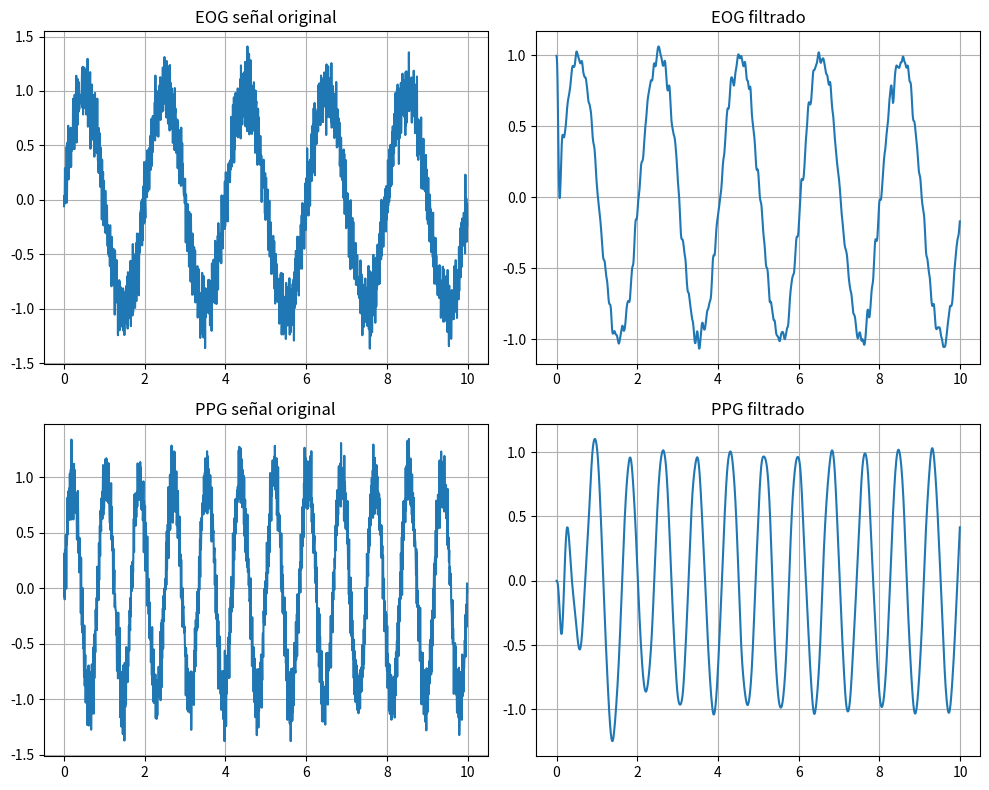

This figure's Python source:
"""
Módulo para procesamiento de señales en tiempo real.
Contiene funciones para filtrar señales EOG y fotopletismográficas,
y para calcular la frecuencia cardiaca.
"""

import numpy as np
from scipy import signal
import matplotlib.pyplot as plt
from collections import deque

class RealTimeFilter:
    """Clase para implementar filtros en tiempo real."""
    
    def __init__(self, filter_type='bandpass', fs=125, lowcut=0.5, highcut=5.0, order=4):
        """
        Inicializar filtro.
        
        Args:
            filter_type: Tipo de filtro ('lowpass', 'highpass', 'bandpass')
            fs: Frecuencia de muestreo en Hz
            lowcut: Frecuencia de corte inferior para bandpass/highpass
            highcut: Frecuencia de corte superior para bandpass/lowpass
            order: Orden del filtro
        """
        self.fs = fs
        self.lowcut = lowcut
        self.highcut = highcut
        self.filter_type = filter_type
        self.order = order
        
        # Crear coeficientes del filtro
        self._design_filter()
        
        # Estado del filtro (para filtrado en tiempo real)
        self.zi = signal.lfilter_zi(self.b, self.a)
        self.z = self.zi.copy()
        
    def _design_filter(self):
        """Calcular coeficientes del filtro."""
        nyquist = 0.5 * self.fs
        
        if self.filter_type == 'bandpass':
            low = self.lowcut / nyquist
            high = self.highcut / nyquist
            self.b, self.a = signal.butter(self.order, [low, high], btype='band')
        elif self.filter_type == 'lowpass':
            cutoff = self.highcut / nyquist
            self.b, self.a = signal.butter(self.order, cutoff, btype='low')
        elif self.filter_type == 'highpass':
            cutoff = self.lowcut / nyquist
            self.b, self.a = signal.butter(self.order, cutoff, btype='high')
        else:
            raise ValueError(f"Tipo de filtro desconocido: {self.filter_type}")
            
    def reset(self):
        """Reiniciar el filtro."""
        self.z = self.zi.copy()
        
    def filter(self, data):
        """
        Aplicar filtro a los datos en tiempo real.
        
        Args:
            data: Valor único o array de datos
            
        Returns:
            Datos filtrados y nuevo estado del filtro
        """
        if np.isscalar(data):
            # Un solo valor
            filtered, self.z = signal.lfilter(self.b, self.a, [data], zi=self.z)
            return filtered[0]
        else:
            # Array de valores
            filtered, self.z = signal.lfilter(self.b, self.a, data, zi=self.z)
            return filtered


class HeartRateCalculator:
    """Clase para calcular frecuencia cardiaca en tiempo real."""
    
    def __init__(self, fs=125, window_size=5):
        """
        Inicializar calculador de frecuencia cardiaca.
        
        Args:
            fs: Frecuencia de muestreo en Hz
            window_size: Tamaño de la ventana para calcular HR (segundos)
        """
        self.fs = fs
        self.window_size = window_size
        self.buffer_size = int(window_size * fs)
        
        # Buffer para almacenar valores filtrados
        self.ppg_buffer = deque(maxlen=self.buffer_size)
        
        # Para detección de picos
        self.min_bpm = 40
        self.max_bpm = 180
        self.min_peak_distance = int(fs * 60 / self.max_bpm)  # Mínima distancia entre picos (en muestras)
        self.last_peaks = deque(maxlen=10)  # Guarda los últimos picos detectados
        self.heart_rates = deque(maxlen=5)  # Historial reciente de frecuencias cardíacas
        self.current_hr = 0
        
        # Umbrales adaptativos
        self.threshold = 0
        self.adaptive_influence = 0.125  # Influencia de nuevos datos en el umbral
        
    def reset(self):
        """Reiniciar el calculador."""
        self.ppg_buffer.clear()
        self.last_peaks.clear()
        self.heart_rates.clear()
        self.current_hr = 0
        self.threshold = 0
        
    def update(self, new_value):
        """
        Actualizar con un nuevo valor de señal PPG filtrada.
        
        Args:
            new_value: Nuevo valor de la señal PPG filtrada
            
        Returns:
            Frecuencia cardiaca estimada (0 si aún no hay suficientes datos)
        """
        # Añadir nuevo valor al buffer
        self.ppg_buffer.append(new_value)
        
        # Esperar a que el buffer esté suficientemente lleno
        if len(self.ppg_buffer) < self.buffer_size * 0.5:
            return 0
            
        # Calcular umbral adaptativo si aún no está establecido
        if self.threshold == 0:
            self.threshold = 0.6 * (max(self.ppg_buffer) - min(self.ppg_buffer))
            
        # Actualizar umbral de forma adaptativa
        signal_range = max(self.ppg_buffer) - min(self.ppg_buffer)
        target_threshold = 0.6 * signal_range
        self.threshold = (1 - self.adaptive_influence) * self.threshold + self.adaptive_influence * target_threshold
        
        # Detectar picos en la ventana actual
        data = np.array(self.ppg_buffer)
        peaks, _ = signal.find_peaks(data, height=self.threshold, distance=self.min_peak_distance)
        
        # Si hay suficientes picos, calcular frecuencia cardiaca
        if len(peaks) >= 2:
            # Calcular intervalos entre picos
            intervals = np.diff(peaks) / self.fs  # en segundos
            
            # Calcular BPM basado en intervalos
            bpm_values = 60 / intervals  # 60 segundos / intervalo = BPM
            
            # Filtrar BPM fuera de rango
            valid_bpm = [bpm for bpm in bpm_values if self.min_bpm <= bpm <= self.max_bpm]
            
            if valid_bpm:
                # Calcular BPM promedio
                hr = np.median(valid_bpm)  # Usando mediana para ser más resistente a valores atípicos
                
                # Añadir al historial
                self.heart_rates.append(hr)
                
                # Obtener promedio de las últimas mediciones
                self.current_hr = np.mean(self.heart_rates)
                
        return self.current_hr
        
    def get_heart_rate(self):
        """Obtener la frecuencia cardiaca actual."""
        return self.current_hr


def process_eog_signal(raw_signal, fs=125):
    """
    Procesar señal EOG: aplicar filtro pasa-bajas.
    
    Args:
        raw_signal: Señal EOG sin procesar
        fs: Frecuencia de muestreo
        
    Returns:
        Señal EOG filtrada
    """
    # Crear filtro pasa-bajas para EOG (0-10 Hz)
    eog_filter = RealTimeFilter(filter_type='lowpass', fs=fs, highcut=10.0, order=4)
    
    # Aplicar filtro
    filtered_eog = eog_filter.filter(raw_signal)
    
    return filtered_eog

def process_ppg_signal(raw_signal, fs=125):
    """
    Procesar señal fotopletismográfica: aplicar filtro pasa-banda.
    
    Args:
        raw_signal: Señal PPG sin procesar
        fs: Frecuencia de muestreo
        
    Returns:
        Señal PPG filtrada
    """
    # Crear filtro pasa-banda para PPG (0.5-5 Hz)
    ppg_filter = RealTimeFilter(filter_type='bandpass', fs=fs, lowcut=0.5, highcut=5.0, order=4)
    
    # Aplicar filtro
    filtered_ppg = ppg_filter.filter(raw_signal)
    
    return filtered_ppg


# Ejemplos de uso
if __name__ == "__main__":
    # Generar señal de prueba 
    fs = 125
    t = np.arange(0, 10, 1/fs)
    
    # Simular EOG con ruido
    eog_raw = np.sin(2 * np.pi * 0.5 * t) + 0.2 * np.sin(2 * np.pi * 50 * t) + 0.1 * np.random.randn(len(t))
    
    # Simular PPG con ruido
    ppg_raw = np.sin(2 * np.pi * 1.2 * t) + 0.2 * np.sin(2 * np.pi * 50 * t) + 0.1 * np.random.randn(len(t))
    
    # Filtrar
    eog_filtered = process_eog_signal(eog_raw, fs)
    ppg_filtered = process_ppg_signal(ppg_raw, fs)
    
    # Visualizar resultados
    plt.figure(figsize=(10, 8))
    
    plt.subplot(2, 2, 1)
    plt.plot(t, eog_raw)
    plt.title('EOG señal original')
    plt.grid(True)
    
    plt.subplot(2, 2, 2)
    plt.plot(t, eog_filtered)
    plt.title('EOG filtrado')
    plt.grid(True)
    
    plt.subplot(2, 2, 3)
    plt.plot(t, ppg_raw)
    plt.title('PPG señal original')
    plt.grid(True)
    
    plt.subplot(2, 2, 4)
    plt.plot(t, ppg_filtered)
    plt.title('PPG filtrado')
    plt.grid(True)
    
    plt.tight_layout()
    plt.show()
